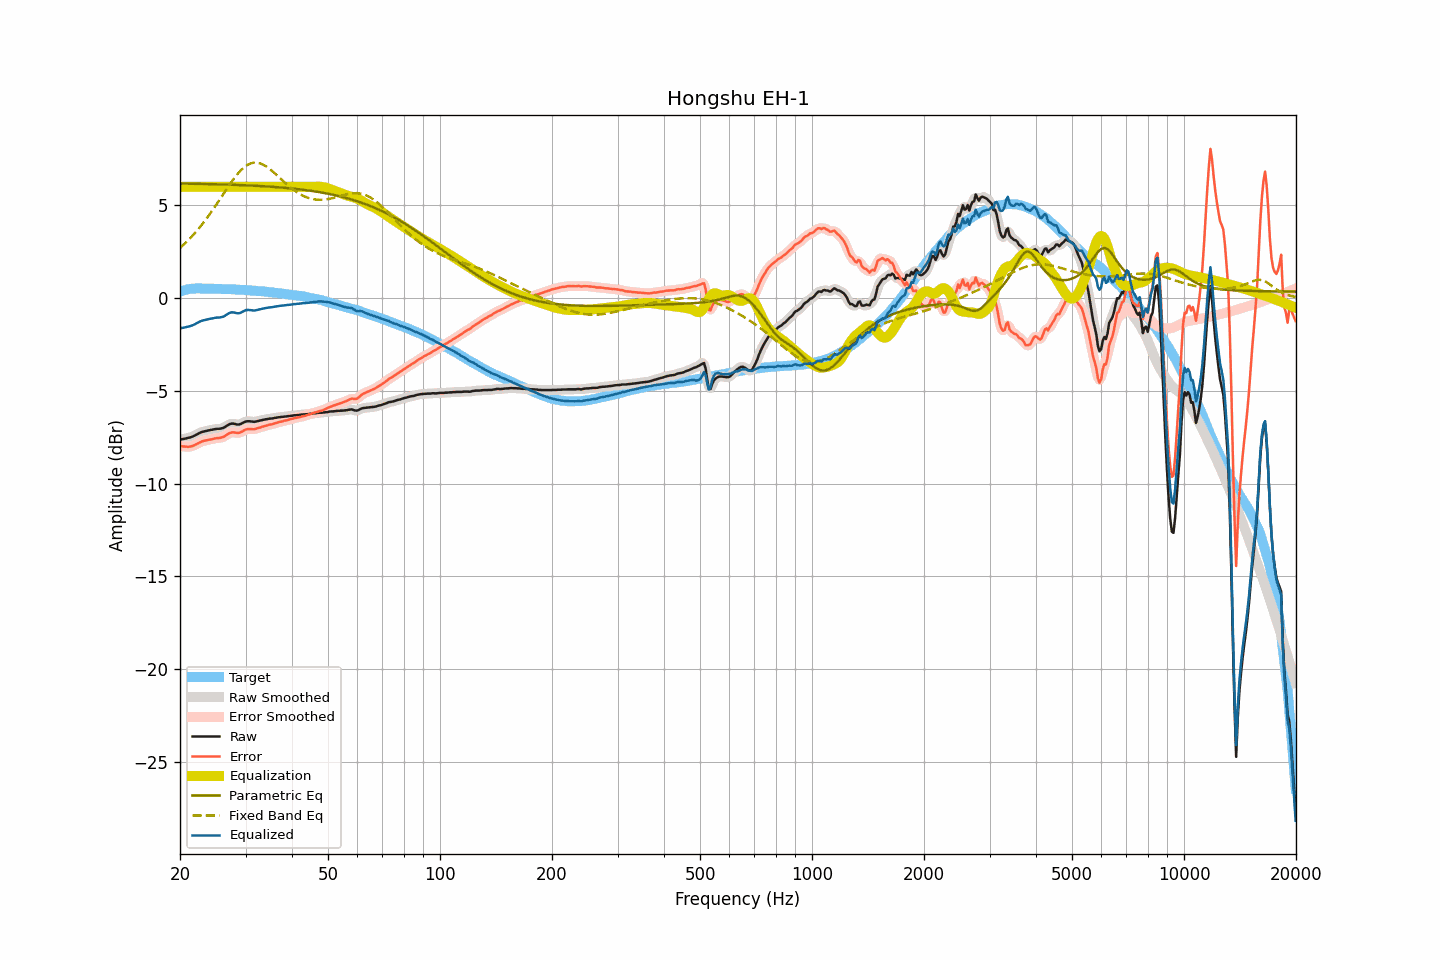

The table this chart was drawn from, first rows:
frequency, raw, smoothed, error, error_smoothed, equalization, parametric_eq, fixed_band_eq, equalized_raw, equalized_smoothed, target
20.00, -7.63, -7.63, -7.98, -7.97, 6.00, 6.18, 2.70, -1.63, -1.63, 0.35
20.20, -7.61, -7.61, -7.99, -7.99, 6.00, 6.18, 2.78, -1.61, -1.61, 0.37
20.40, -7.60, -7.60, -8.01, -8.00, 6.00, 6.18, 2.86, -1.60, -1.60, 0.40
20.61, -7.58, -7.58, -8.00, -8.01, 6.00, 6.17, 2.94, -1.58, -1.58, 0.42
20.81, -7.56, -7.56, -8.01, -8.02, 6.00, 6.17, 3.02, -1.56, -1.56, 0.45
21.02, -7.54, -7.54, -8.02, -8.02, 6.00, 6.17, 3.11, -1.54, -1.54, 0.48
21.23, -7.52, -7.52, -8.01, -8.01, 6.00, 6.17, 3.20, -1.52, -1.52, 0.49
21.44, -7.49, -7.49, -7.99, -8.00, 6.00, 6.17, 3.29, -1.49, -1.49, 0.50
21.66, -7.46, -7.46, -7.97, -7.97, 6.00, 6.17, 3.38, -1.46, -1.46, 0.51
21.87, -7.42, -7.42, -7.93, -7.93, 6.00, 6.16, 3.48, -1.42, -1.42, 0.51
22.09, -7.37, -7.37, -7.89, -7.89, 6.00, 6.16, 3.58, -1.37, -1.37, 0.52
22.31, -7.33, -7.33, -7.85, -7.85, 6.00, 6.16, 3.68, -1.33, -1.33, 0.52
22.54, -7.28, -7.28, -7.80, -7.80, 6.00, 6.16, 3.78, -1.28, -1.28, 0.52
22.76, -7.24, -7.24, -7.76, -7.76, 6.00, 6.16, 3.89, -1.24, -1.24, 0.52
22.99, -7.21, -7.21, -7.72, -7.72, 6.00, 6.16, 4.00, -1.21, -1.21, 0.51
23.22, -7.19, -7.19, -7.70, -7.70, 6.00, 6.15, 4.11, -1.19, -1.19, 0.51
23.45, -7.17, -7.17, -7.68, -7.67, 6.00, 6.15, 4.23, -1.17, -1.17, 0.51
23.69, -7.15, -7.15, -7.66, -7.66, 6.00, 6.15, 4.35, -1.15, -1.15, 0.51
23.92, -7.13, -7.13, -7.64, -7.64, 6.00, 6.15, 4.47, -1.13, -1.13, 0.50
24.16, -7.11, -7.11, -7.62, -7.62, 6.00, 6.15, 4.59, -1.11, -1.11, 0.51
24.40, -7.10, -7.10, -7.61, -7.61, 6.00, 6.14, 4.71, -1.10, -1.10, 0.51
24.65, -7.08, -7.08, -7.58, -7.59, 6.00, 6.14, 4.84, -1.08, -1.08, 0.50
24.89, -7.06, -7.07, -7.56, -7.57, 6.00, 6.14, 4.97, -1.06, -1.07, 0.50
25.14, -7.05, -7.05, -7.55, -7.55, 6.00, 6.14, 5.09, -1.05, -1.05, 0.50
25.39, -7.05, -7.05, -7.55, -7.55, 6.00, 6.13, 5.22, -1.05, -1.05, 0.50
25.65, -7.04, -7.04, -7.54, -7.54, 6.00, 6.13, 5.36, -1.04, -1.04, 0.50
25.91, -7.02, -7.02, -7.51, -7.52, 6.00, 6.13, 5.49, -1.02, -1.02, 0.49
26.16, -7.00, -6.99, -7.49, -7.48, 6.00, 6.13, 5.62, -1.00, -0.99, 0.49
26.43, -6.95, -6.95, -7.44, -7.43, 6.00, 6.12, 5.75, -0.95, -0.95, 0.48
26.69, -6.89, -6.89, -7.37, -7.38, 6.00, 6.12, 5.88, -0.89, -0.89, 0.48
26.96, -6.84, -6.84, -7.32, -7.32, 6.00, 6.12, 6.01, -0.84, -0.84, 0.48
27.23, -6.79, -6.80, -7.27, -7.28, 6.00, 6.12, 6.14, -0.79, -0.80, 0.48
27.50, -6.77, -6.77, -7.25, -7.25, 6.00, 6.11, 6.26, -0.77, -0.77, 0.48
27.77, -6.77, -6.77, -7.24, -7.24, 6.00, 6.11, 6.38, -0.77, -0.77, 0.47
28.05, -6.78, -6.79, -7.25, -7.25, 6.00, 6.11, 6.50, -0.78, -0.79, 0.47
28.33, -6.81, -6.81, -7.27, -7.26, 6.00, 6.10, 6.61, -0.81, -0.81, 0.46
28.62, -6.82, -6.82, -7.27, -7.27, 6.00, 6.10, 6.71, -0.82, -0.82, 0.45
28.90, -6.81, -6.81, -7.26, -7.26, 6.00, 6.10, 6.81, -0.81, -0.81, 0.45
29.19, -6.78, -6.78, -7.22, -7.22, 6.00, 6.09, 6.90, -0.78, -0.78, 0.44
29.48, -6.73, -6.73, -7.18, -7.18, 6.00, 6.09, 6.98, -0.73, -0.73, 0.45
29.78, -6.69, -6.69, -7.13, -7.13, 6.00, 6.09, 7.06, -0.69, -0.69, 0.44
30.08, -6.65, -6.66, -7.09, -7.09, 6.00, 6.08, 7.12, -0.65, -0.66, 0.44
30.38, -6.64, -6.64, -7.06, -7.07, 6.00, 6.08, 7.18, -0.64, -0.64, 0.42
30.68, -6.64, -6.64, -7.06, -7.06, 6.00, 6.07, 7.23, -0.64, -0.64, 0.42
30.99, -6.65, -6.65, -7.06, -7.06, 6.00, 6.07, 7.27, -0.65, -0.65, 0.41
31.30, -6.66, -6.66, -7.07, -7.07, 6.00, 6.07, 7.29, -0.66, -0.66, 0.41
31.61, -6.67, -6.67, -7.08, -7.07, 6.00, 6.06, 7.30, -0.67, -0.67, 0.40
31.93, -6.66, -6.66, -7.05, -7.05, 6.00, 6.06, 7.31, -0.66, -0.66, 0.39
32.24, -6.64, -6.64, -7.02, -7.03, 6.00, 6.05, 7.30, -0.64, -0.64, 0.38
32.57, -6.62, -6.62, -7.00, -7.00, 6.00, 6.05, 7.28, -0.62, -0.62, 0.38
32.89, -6.60, -6.60, -6.98, -6.97, 6.00, 6.04, 7.26, -0.60, -0.60, 0.37
33.22, -6.58, -6.58, -6.94, -6.94, 6.00, 6.04, 7.23, -0.58, -0.58, 0.36
33.55, -6.56, -6.56, -6.92, -6.92, 6.00, 6.03, 7.19, -0.56, -0.56, 0.36
33.89, -6.54, -6.54, -6.89, -6.89, 6.00, 6.03, 7.13, -0.54, -0.54, 0.35
34.23, -6.53, -6.53, -6.87, -6.87, 6.00, 6.02, 7.08, -0.53, -0.53, 0.34
34.57, -6.51, -6.51, -6.84, -6.84, 6.00, 6.02, 7.02, -0.51, -0.51, 0.33
34.92, -6.50, -6.50, -6.82, -6.82, 6.00, 6.01, 6.95, -0.50, -0.50, 0.32
35.27, -6.49, -6.49, -6.80, -6.80, 6.00, 6.00, 6.88, -0.49, -0.49, 0.31
35.62, -6.48, -6.48, -6.78, -6.78, 6.00, 6.00, 6.80, -0.48, -0.48, 0.30
35.97, -6.46, -6.46, -6.75, -6.75, 6.00, 5.99, 6.73, -0.46, -0.46, 0.29
... 635 more rows
